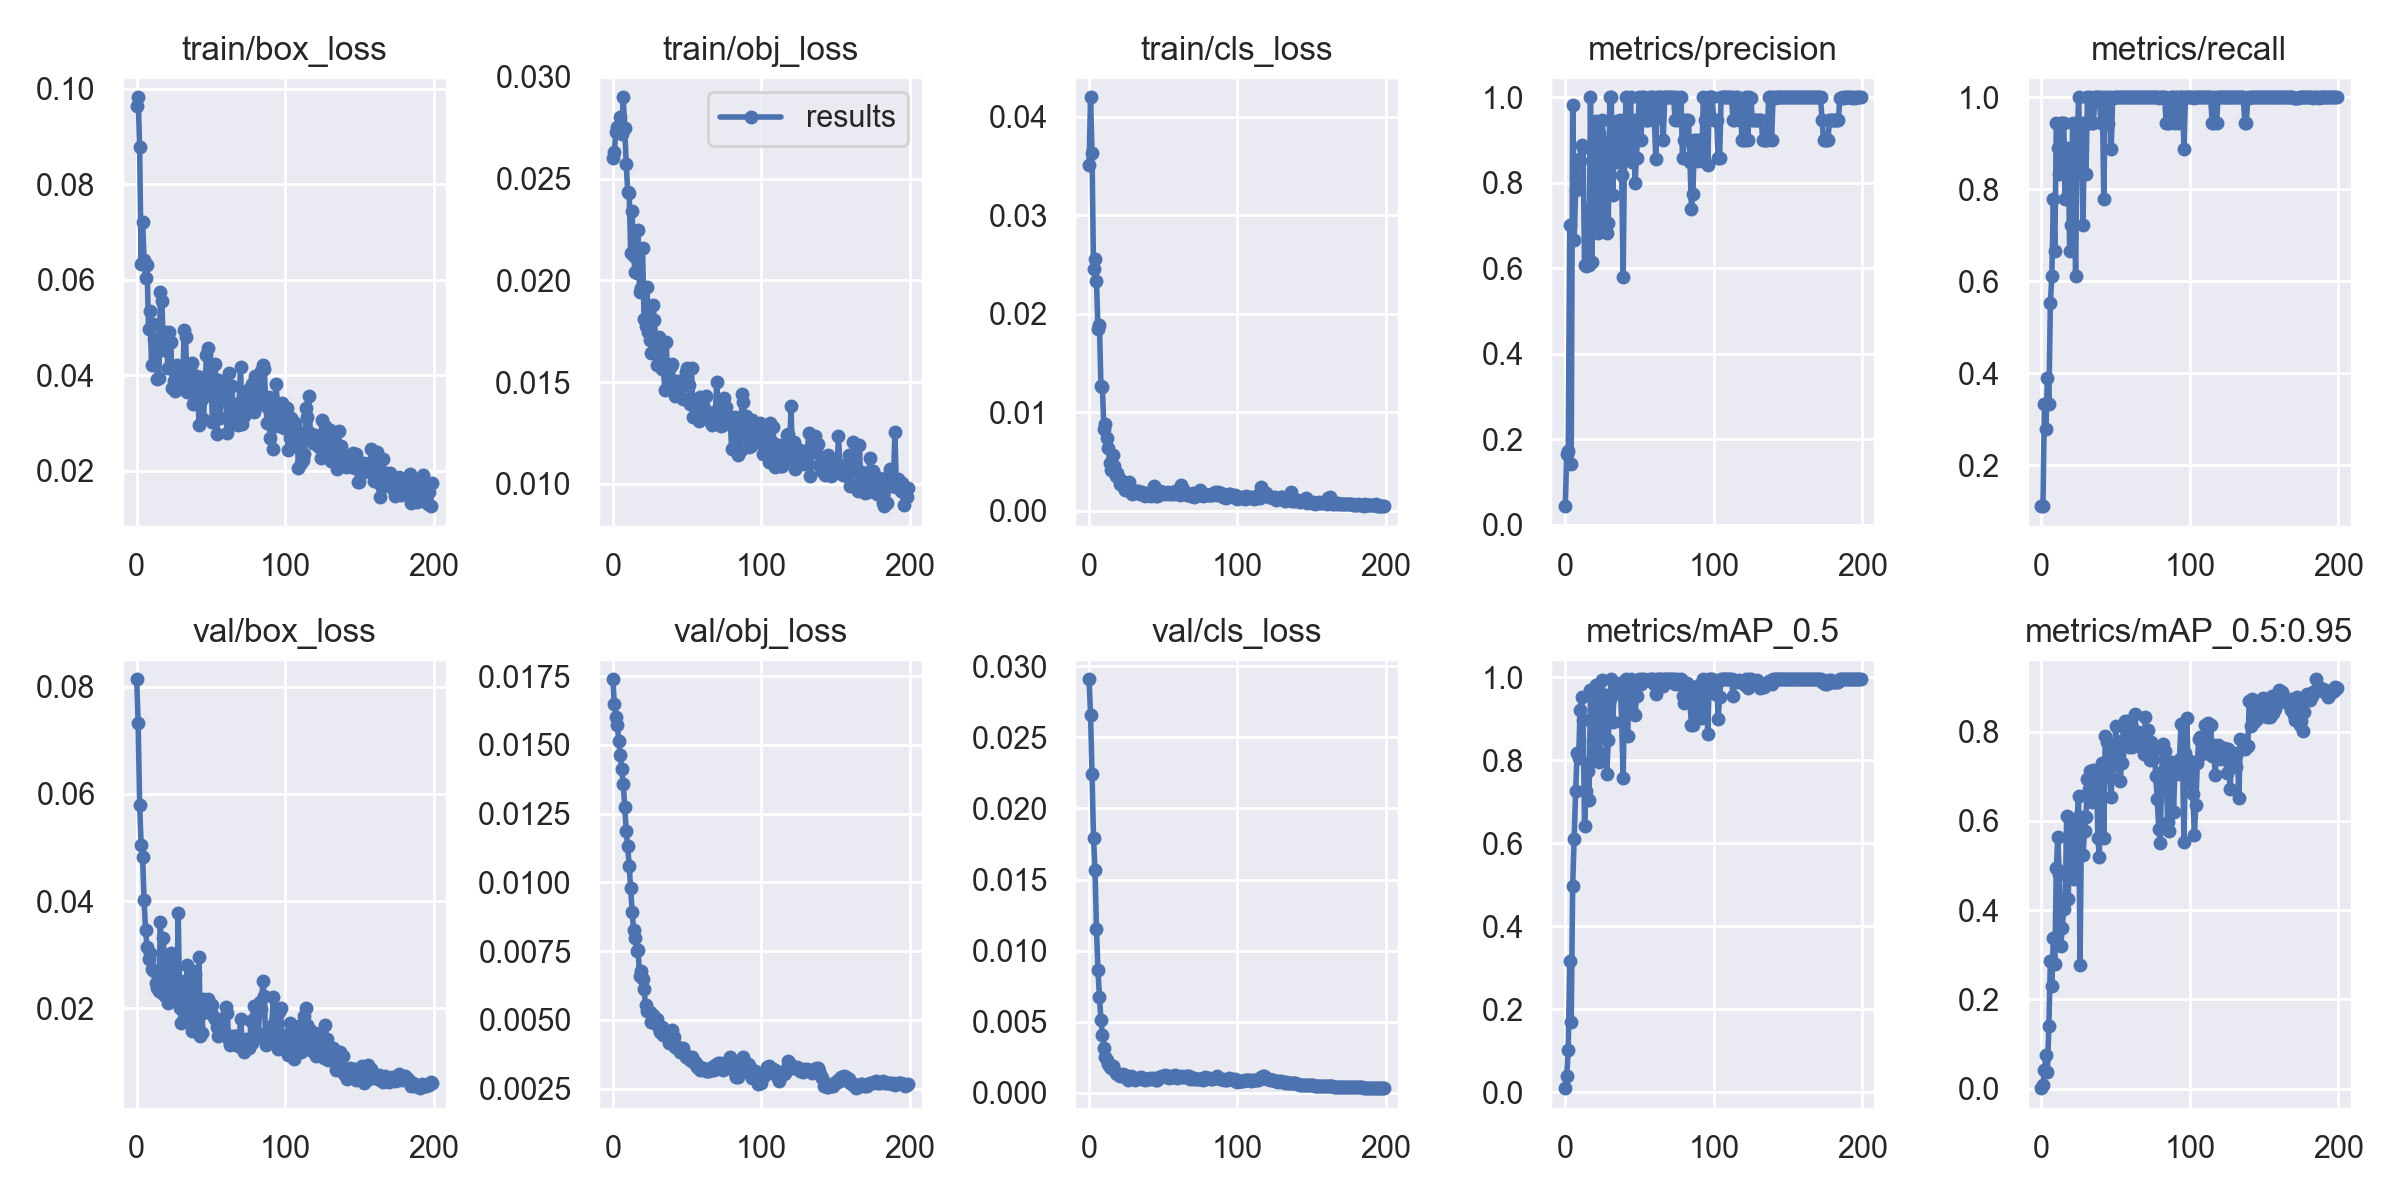

The table this chart was drawn from, first rows:
epoch, train/box_loss, train/obj_loss, train/cls_loss, metrics/precision, metrics/recall, metrics/mAP_0.5, metrics/mAP_0.5:0.95, val/box_loss, val/obj_loss, val/cls_loss, x/lr0, x/lr1, x/lr2
0, 0.09635, 0.02603, 0.03507, 0.04355, 0.1111, 0.01043, 0.001043, 0.08137, 0.01738, 0.02909, 8e-05, 8e-05, 0.09928
1, 0.09827, 0.02632, 0.04199, 0.1666, 0.1111, 0.03956, 0.00875, 0.07329, 0.01649, 0.0266, 0.00017, 0.00017, 0.09847
2, 0.08789, 0.02728, 0.03632, 0.1717, 0.3333, 0.1034, 0.04139, 0.05802, 0.01603, 0.02242, 0.0002599, 0.0002599, 0.09766
3, 0.06333, 0.02752, 0.02453, 0.7011, 0.2778, 0.317, 0.07458, 0.05053, 0.01572, 0.01793, 0.0003498, 0.0003498, 0.09685
4, 0.07215, 0.02753, 0.02557, 0.1417, 0.3889, 0.1701, 0.03779, 0.04821, 0.01516, 0.01569, 0.0004396, 0.0004396, 0.09604
5, 0.06417, 0.02804, 0.02336, 0.9819, 0.3333, 0.4969, 0.1401, 0.04021, 0.01462, 0.01151, 0.0005293, 0.0005293, 0.09523
6, 0.06046, 0.02721, 0.01846, 0.6655, 0.5529, 0.6115, 0.2857, 0.03465, 0.01412, 0.008635, 0.0006188, 0.0006188, 0.09442
7, 0.06317, 0.029, 0.01889, 0.7824, 0.6111, 0.7264, 0.2304, 0.03141, 0.01359, 0.006738, 0.0007081, 0.0007081, 0.09361
8, 0.04959, 0.02747, 0.0127, 0.8114, 0.7778, 0.8167, 0.3382, 0.0292, 0.01274, 0.005148, 0.0007972, 0.0007972, 0.0928
9, 0.0535, 0.02573, 0.01252, 0.8556, 0.6667, 0.8061, 0.2791, 0.03041, 0.01188, 0.004086, 0.000886, 0.000886, 0.09199
10, 0.04208, 0.02436, 0.008334, 0.8498, 0.9432, 0.92, 0.495, 0.02736, 0.01131, 0.003171, 0.0009746, 0.0009746, 0.09118
11, 0.05083, 0.02429, 0.008806, 0.8882, 0.8889, 0.9512, 0.5628, 0.02716, 0.01061, 0.002505, 0.001063, 0.001063, 0.09036
12, 0.04751, 0.02136, 0.007383, 0.8817, 0.8333, 0.8977, 0.4806, 0.02691, 0.009784, 0.00234, 0.001151, 0.001151, 0.08955
13, 0.04676, 0.02339, 0.006337, 0.6068, 0.9444, 0.6415, 0.3201, 0.02465, 0.008925, 0.00205, 0.001238, 0.001238, 0.08874
14, 0.03913, 0.02118, 0.004837, 0.6062, 0.9444, 0.7268, 0.3591, 0.02387, 0.008262, 0.00185, 0.001326, 0.001326, 0.08793
15, 0.03941, 0.02039, 0.004138, 0.7384, 0.9444, 0.7751, 0.4022, 0.02331, 0.007976, 0.001763, 0.001412, 0.001412, 0.08711
16, 0.05735, 0.02034, 0.005688, 0.6086, 0.7778, 0.7052, 0.4199, 0.03617, 0.007504, 0.001854, 0.001499, 0.001499, 0.0863
17, 0.05565, 0.02248, 0.004569, 1, 0.8884, 0.9687, 0.6099, 0.02279, 0.007531, 0.001597, 0.001584, 0.001584, 0.08548
18, 0.04523, 0.01945, 0.003481, 0.6149, 0.8889, 0.7987, 0.424, 0.03316, 0.006601, 0.001407, 0.00167, 0.00167, 0.08467
19, 0.04856, 0.01961, 0.00386, 0.8553, 0.6667, 0.8455, 0.5471, 0.02232, 0.006764, 0.001322, 0.001754, 0.001754, 0.08385
20, 0.04909, 0.02161, 0.003281, 0.7641, 0.7222, 0.8277, 0.5079, 0.02607, 0.006482, 0.001287, 0.001839, 0.001839, 0.08304
21, 0.04149, 0.01811, 0.002724, 0.9444, 0.9443, 0.9818, 0.5927, 0.02109, 0.006142, 0.001191, 0.001922, 0.001922, 0.08222
22, 0.04908, 0.01774, 0.003045, 0.6817, 0.8329, 0.8207, 0.4705, 0.02856, 0.005533, 0.001199, 0.002005, 0.002005, 0.08141
23, 0.0469, 0.01969, 0.002506, 0.9155, 0.6111, 0.7951, 0.57, 0.03039, 0.00532, 0.001345, 0.002087, 0.002087, 0.08059
24, 0.03732, 0.01748, 0.00211, 0.6954, 0.8877, 0.8818, 0.606, 0.02345, 0.005342, 0.001245, 0.002169, 0.002169, 0.07977
25, 0.03869, 0.01705, 0.002236, 0.9474, 0.9996, 0.9924, 0.655, 0.02409, 0.005282, 0.001171, 0.00225, 0.00225, 0.07895
26, 0.03672, 0.0164, 0.002196, 0.7616, 0.8889, 0.8973, 0.276, 0.02711, 0.004942, 0.000932, 0.00233, 0.00233, 0.07813
27, 0.04215, 0.01879, 0.00293, 0.8944, 0.9444, 0.9574, 0.6086, 0.02174, 0.005184, 0.001101, 0.00241, 0.00241, 0.07731
28, 0.03768, 0.01806, 0.001888, 0.6836, 0.7222, 0.7667, 0.523, 0.03771, 0.004898, 0.001208, 0.002489, 0.002489, 0.07649
29, 0.04022, 0.01647, 0.00174, 0.7068, 0.9444, 0.8492, 0.5767, 0.02013, 0.004925, 0.00113, 0.002567, 0.002567, 0.07567
30, 0.04011, 0.01583, 0.001999, 0.9995, 0.8333, 0.9467, 0.6083, 0.01737, 0.005023, 0.001051, 0.002644, 0.002644, 0.07484
31, 0.03713, 0.01723, 0.001832, 0.9996, 1, 0.995, 0.6938, 0.02242, 0.004716, 0.0009271, 0.00272, 0.00272, 0.07402
32, 0.04956, 0.01692, 0.001975, 0.7724, 0.9444, 0.893, 0.6725, 0.02505, 0.004554, 0.001002, 0.002795, 0.002795, 0.07319
33, 0.04808, 0.01563, 0.002011, 0.9, 0.9997, 0.9697, 0.7113, 0.01809, 0.004751, 0.001048, 0.00287, 0.00287, 0.07237
34, 0.03649, 0.01566, 0.001729, 0.8497, 0.9444, 0.9629, 0.6421, 0.02804, 0.004445, 0.001046, 0.002943, 0.002943, 0.07154
35, 0.0396, 0.0146, 0.00171, 0.9439, 0.9444, 0.978, 0.7137, 0.01847, 0.004524, 0.00109, 0.003016, 0.003016, 0.07072
36, 0.0412, 0.01695, 0.001855, 0.8568, 1, 0.9651, 0.6716, 0.02045, 0.004448, 0.0009836, 0.003087, 0.003087, 0.06989
37, 0.04251, 0.01476, 0.00167, 0.947, 1, 0.9866, 0.7131, 0.01579, 0.004398, 0.0009463, 0.003158, 0.003158, 0.06906
38, 0.03398, 0.0158, 0.001506, 0.8181, 0.9997, 0.8925, 0.5624, 0.02693, 0.00416, 0.0009152, 0.003228, 0.003228, 0.06823
39, 0.03871, 0.01577, 0.001805, 0.5806, 1, 0.7564, 0.5196, 0.02638, 0.004203, 0.0009728, 0.003296, 0.003296, 0.0674
40, 0.03975, 0.01586, 0.001644, 0.8947, 0.9444, 0.9709, 0.7031, 0.01808, 0.004626, 0.0009643, 0.003364, 0.003364, 0.06656
41, 0.03822, 0.01473, 0.001759, 1, 0.9998, 0.995, 0.7296, 0.01693, 0.004396, 0.001011, 0.00343, 0.00343, 0.06573
42, 0.02961, 0.0143, 0.001523, 0.8735, 0.7778, 0.8579, 0.5621, 0.02959, 0.004007, 0.0009398, 0.003495, 0.003495, 0.06489
43, 0.03964, 0.01504, 0.001598, 0.9473, 1, 0.9924, 0.7907, 0.01478, 0.003997, 0.001016, 0.00356, 0.00356, 0.06406
44, 0.03501, 0.01461, 0.002526, 1, 0.9997, 0.995, 0.7765, 0.01541, 0.004008, 0.0009919, 0.003623, 0.003623, 0.06322
45, 0.0308, 0.01483, 0.001456, 0.8497, 0.9425, 0.9158, 0.7289, 0.02176, 0.003847, 0.0009325, 0.003685, 0.003685, 0.06239
46, 0.03617, 0.01482, 0.001481, 0.947, 1, 0.9776, 0.7006, 0.01939, 0.003852, 0.0009244, 0.003746, 0.003746, 0.06155
47, 0.04428, 0.01418, 0.001604, 0.7999, 0.8882, 0.9085, 0.6539, 0.01926, 0.003973, 0.001094, 0.003805, 0.003805, 0.06071
48, 0.04579, 0.01513, 0.002004, 0.8571, 0.9995, 0.9546, 0.7704, 0.02175, 0.003791, 0.001146, 0.003863, 0.003863, 0.05986
49, 0.03771, 0.01549, 0.001929, 0.9472, 1, 0.9892, 0.7298, 0.02092, 0.003661, 0.001174, 0.003921, 0.003921, 0.05902
50, 0.04168, 0.01571, 0.001908, 0.9998, 1, 0.995, 0.8132, 0.01911, 0.003657, 0.00119, 0.003976, 0.003976, 0.05818
51, 0.03009, 0.01488, 0.001651, 0.9, 0.9998, 0.984, 0.7244, 0.02058, 0.003626, 0.001247, 0.004031, 0.004031, 0.05733
52, 0.03546, 0.01393, 0.001788, 0.9999, 1, 0.995, 0.7487, 0.01835, 0.003543, 0.001122, 0.004084, 0.004084, 0.05648
53, 0.04228, 0.0157, 0.001884, 0.9997, 1, 0.995, 0.6888, 0.01795, 0.00366, 0.001163, 0.004136, 0.004136, 0.05564
54, 0.0277, 0.01328, 0.001691, 0.9472, 1, 0.9924, 0.7289, 0.0165, 0.003483, 0.00106, 0.004187, 0.004187, 0.05479
55, 0.03907, 0.01395, 0.001691, 0.9473, 0.9995, 0.9924, 0.7823, 0.01486, 0.003503, 0.001179, 0.004236, 0.004236, 0.05394
56, 0.03111, 0.01395, 0.001784, 0.9472, 1, 0.9924, 0.824, 0.01615, 0.003436, 0.001133, 0.004285, 0.004285, 0.05309
57, 0.03529, 0.01417, 0.001713, 1, 1, 0.995, 0.8041, 0.01781, 0.003286, 0.00109, 0.004331, 0.004331, 0.05223
58, 0.03888, 0.01307, 0.001954, 0.9999, 1, 0.995, 0.8238, 0.01798, 0.003288, 0.001238, 0.004377, 0.004377, 0.05138
59, 0.03789, 0.01424, 0.001772, 0.9999, 1, 0.995, 0.766, 0.01523, 0.003179, 0.001041, 0.004421, 0.004421, 0.05052
... 140 more rows
